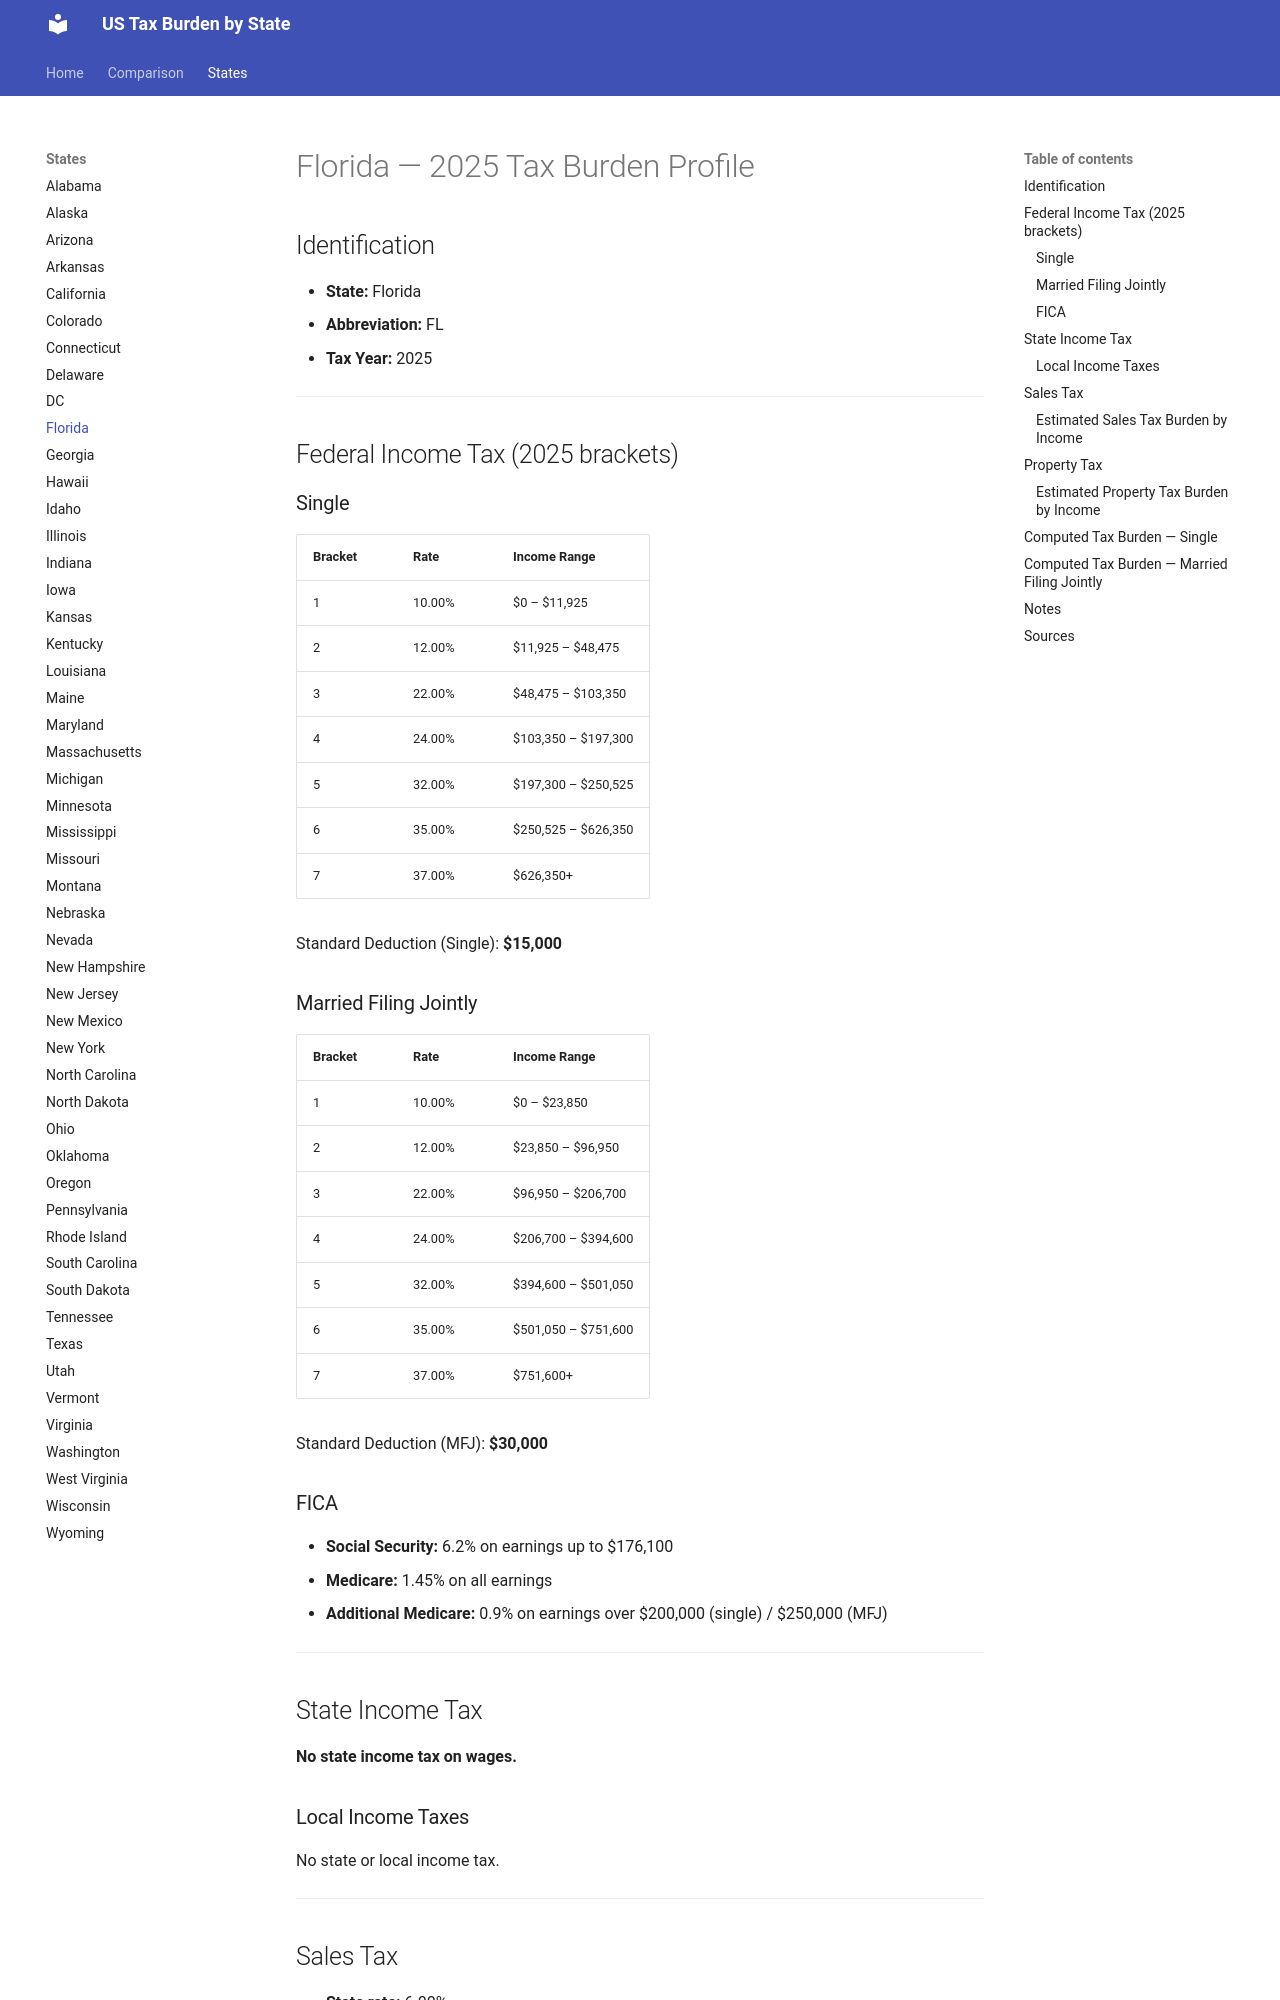

repository: jcmcneal/tax-burden-us · page: states/Florida/index.html · generator: mkdocs

# Florida — 2025 Tax Burden Profile

## Identification
- **State:** Florida
- **Abbreviation:** FL
- **Tax Year:** 2025

---

## Federal Income Tax (2025 brackets)

### Single
| Bracket | Rate | Income Range |
|---------|------|-------------|
| 1 | 10.00% | $0 – $11,925 |
| 2 | 12.00% | $11,925 – $48,475 |
| 3 | 22.00% | $48,475 – $103,350 |
| 4 | 24.00% | $103,350 – $197,300 |
| 5 | 32.00% | $197,300 – $250,525 |
| 6 | 35.00% | $250,525 – $626,350 |
| 7 | 37.00% | $626,350+ |

Standard Deduction (Single): **$15,000**

### Married Filing Jointly
| Bracket | Rate | Income Range |
|---------|------|-------------|
| 1 | 10.00% | $0 – $23,850 |
| 2 | 12.00% | $23,850 – $96,950 |
| 3 | 22.00% | $96,950 – $206,700 |
| 4 | 24.00% | $206,700 – $394,600 |
| 5 | 32.00% | $394,600 – $501,050 |
| 6 | 35.00% | $501,050 – $751,600 |
| 7 | 37.00% | $751,600+ |

Standard Deduction (MFJ): **$30,000**

### FICA
- **Social Security:** 6.2% on earnings up to $176,100
- **Medicare:** 1.45% on all earnings
- **Additional Medicare:** 0.9% on earnings over $200,000 (single) / $250,000 (MFJ)

---

## State Income Tax

**No state income tax on wages.**

### Local Income Taxes
No state or local income tax.

---

## Sales Tax
- **State rate:** 6.00%
- **Average local add-on:** 0.80%
- **Combined average:** 6.80%
- **Food taxable:** No

### Estimated Sales Tax Burden by Income
Based on consumption patterns (lower income = higher % of income spent on taxable goods):

| Gross Income | Est. Taxable Consumption | Sales Tax Burden | Effective Rate |
|-------------|------------------------|-----------------|---------------|
| $25,000 | $18,750 | $1,275 | 5.10% |
| $50,000 | $32,500 | $2,210 | 4.42% |
| $75,000 | $42,750 | $2,907 | 3.88% |
| $100,000 | $50,000 | $3,400 | 3.40% |
| $150,000 | $60,000 | $4,080 | 2.72% |
| $250,000 | $75,000 | $5,100 | 2.04% |
| $500,000 | $100,000 | $6,800 | 1.36% |
| $1,000,000 | $150,000 | $10,200 | 1.02% |

*Methodology: Taxable consumption estimated as % of income declining with income, reflecting marginal propensity to consume.*

---

## Property Tax
- **Effective rate:** 0.82% of home value
